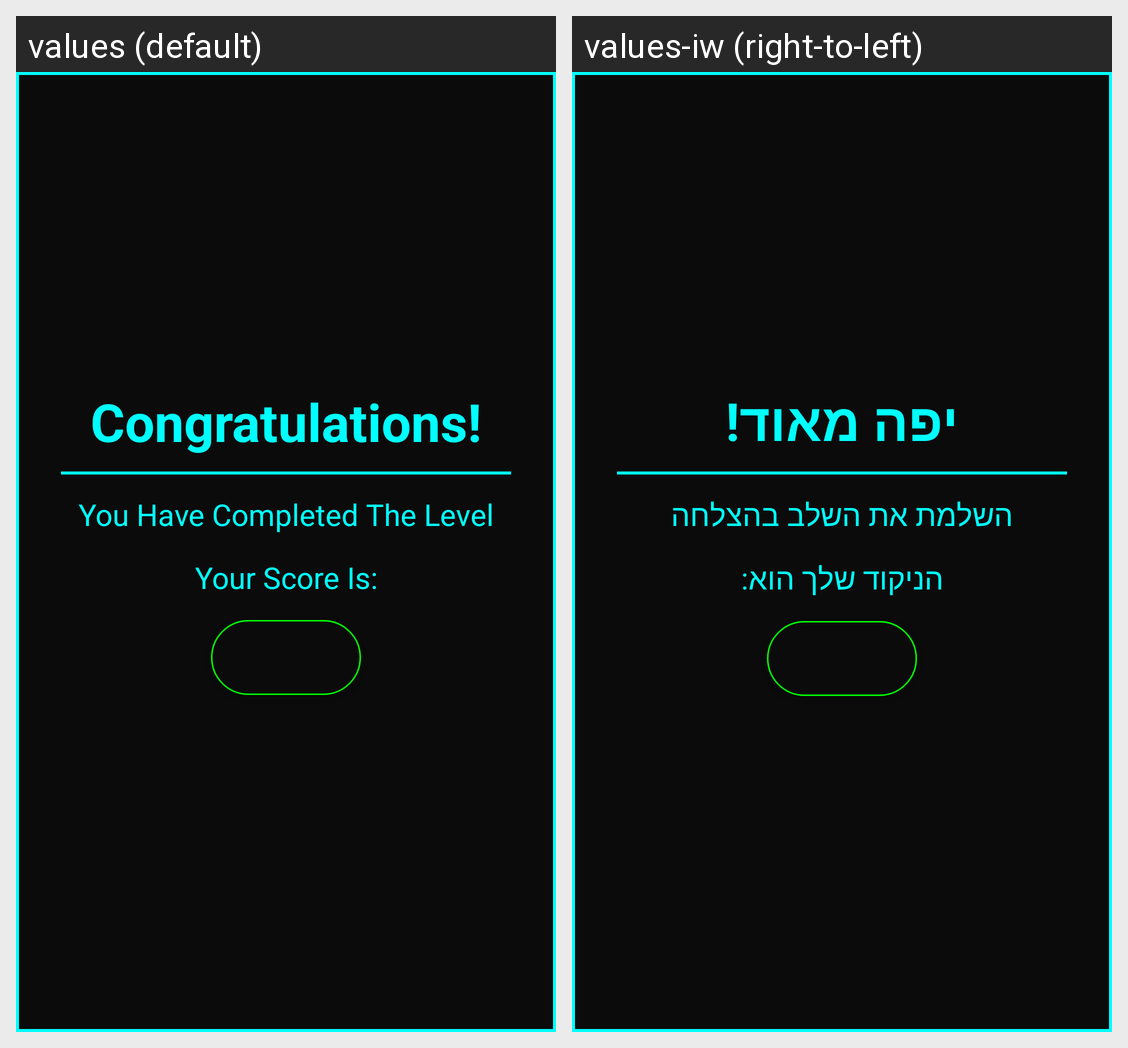

For this localized Android screen grid, give each drawn string resource with its value in every locale shown.
Android screen res/layout/success_dialog.xml rendered under 2 locales, left to right: values (default), values-iw (right-to-left). Device: Nexus 5 (rendered at 1080×1920; each locale shown at half size, 540×960, under a caption strip naming it); theme AppTheme.
Strings drawn on this screen, with the default value and each locale's value (text and hints the layout hard-codes, and strings that could not be matched under every locale, appear in the picture but are not listed):

cong
  values: Congratulations!
  values-iw: יפה מאוד!

next
  values: You Have Completed The Level
  values-iw: השלמת את השלב בהצלחה

yourscore
  values: Your Score Is:
  values-iw: הניקוד שלך הוא:
